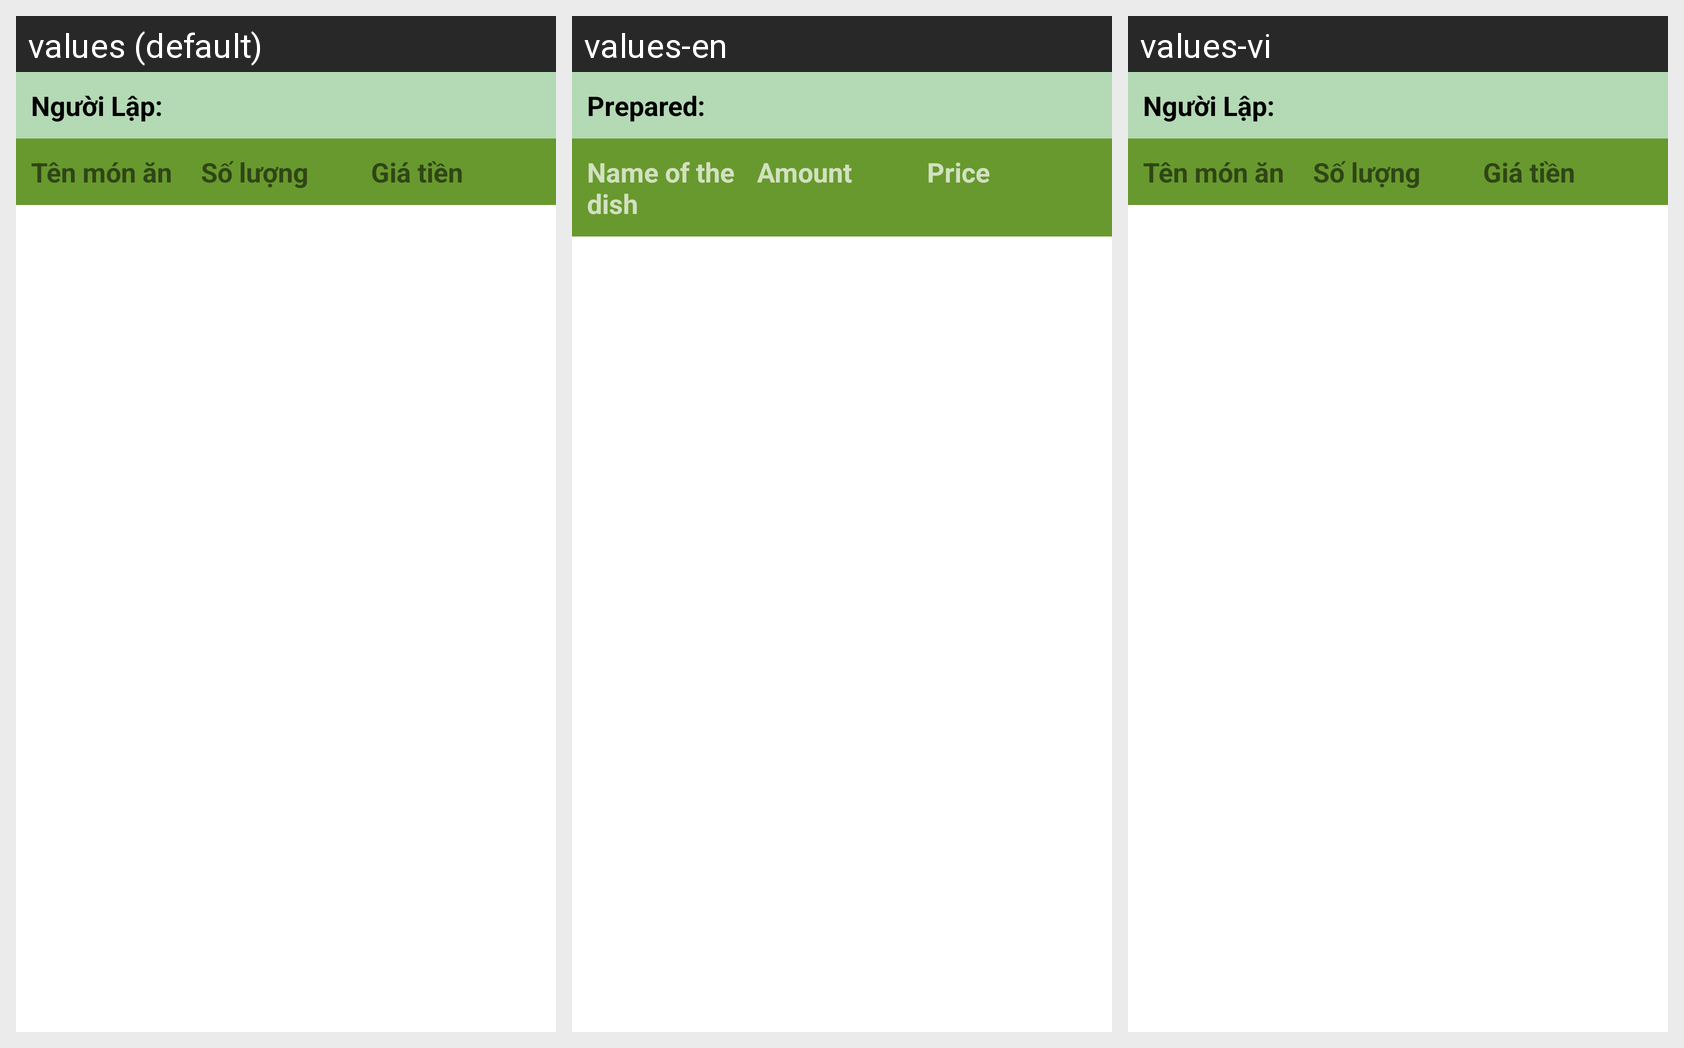

The Android screen above is rendered under several locales of the same app. Produce the string resources it draws, with the default and per-locale values.
Android screen res/layout/layout_thongkechitietgoimon.xml rendered under 3 locales, left to right: values (default), values-en, values-vi. Device: Nexus 5 (rendered at 1080×1920; each locale shown at half size, 540×960, under a caption strip naming it); theme AppTheme.
Strings drawn on this screen, with the default value and each locale's value (text and hints the layout hard-codes, and strings that could not be matched under every locale, appear in the picture but are not listed):

nguoilap
  values: Người Lập:
  values-en: Prepared:
  values-vi: Người Lập:

tenmonan
  values: Tên món ăn
  values-en: Name of the dish
  values-vi: Tên món ăn

soluong
  values: Số lượng
  values-en: Amount
  values-vi: Số lượng

giatien
  values: Giá tiền
  values-en: Price
  values-vi: Giá tiền
